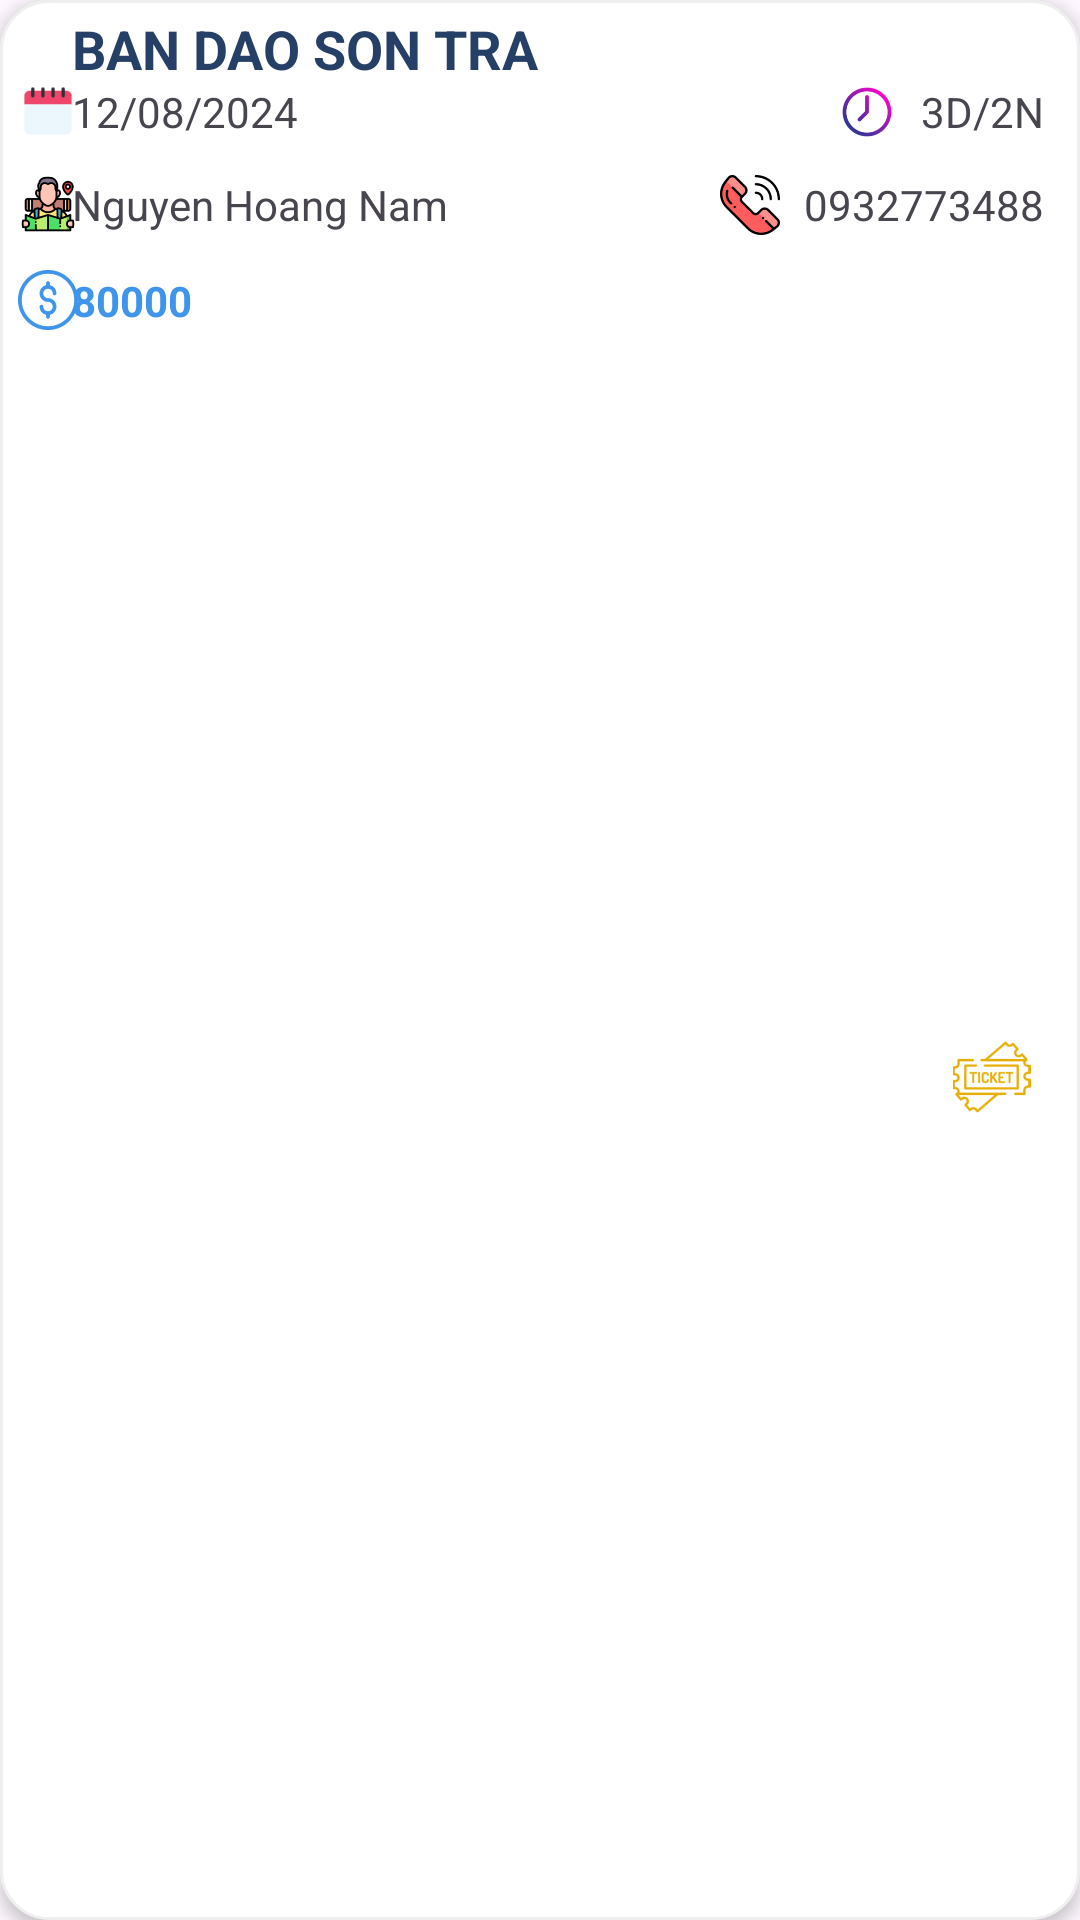

Here is an Android app screen rendered from its layout file. Give the layout XML and the strings, colors and styles it references.
<!-- AndroidManifest.xml: application theme Theme.TravelBooking -->
<!-- res/layout/my_ticket_item.xml -->
<?xml version="1.0" encoding="utf-8"?>
<androidx.constraintlayout.widget.ConstraintLayout xmlns:android="http://schemas.android.com/apk/res/android"
    xmlns:app="http://schemas.android.com/apk/res-auto"
    xmlns:tools="http://schemas.android.com/tools"
    android:layout_width="match_parent"
    android:background="@drawable/ticket_bg"
    android:layout_margin="12dp"
    android:elevation="3dp"
    android:layout_height="wrap_content">

    <ImageView
        android:id="@+id/imageView10"
        android:layout_width="wrap_content"
        android:layout_height="wrap_content"
        app:layout_constraintStart_toStartOf="parent"
        app:layout_constraintTop_toTopOf="parent"
        android:layout_marginTop="16dp"
        android:layout_marginStart="16dp"
        app:srcCompat="@drawable/location" />

    <ImageView
        android:id="@+id/imageView15"
        android:layout_width="27dp"
        android:layout_height="26dp"
        android:layout_marginEnd="16dp"
        app:tint="@color/dark_yellow"
        android:layout_marginVertical="16dp"
        app:layout_constraintBottom_toBottomOf="parent"
        app:layout_constraintEnd_toEndOf="parent"
        app:layout_constraintTop_toBottomOf="@+id/tourGuidePhone"
        app:srcCompat="@drawable/ticket" />

    <TextView
        android:id="@+id/ticketTitle"
        android:layout_width="wrap_content"
        android:layout_height="wrap_content"
        android:text="Ban dao son tra"
        android:textAllCaps="true"
        android:textSize="18sp"
        android:textColor="@color/dark_blue"
        android:textStyle="bold"
        android:layout_marginStart="8dp"
        app:layout_constraintBottom_toBottomOf="@+id/imageView10"
        app:layout_constraintStart_toEndOf="@+id/imageView10"
        app:layout_constraintTop_toTopOf="@+id/imageView10" />

    <ImageView
        android:id="@+id/imageView11"
        android:layout_width="wrap_content"
        android:layout_height="wrap_content"
        android:layout_marginTop="12dp"
        app:layout_constraintEnd_toEndOf="@+id/imageView10"
        app:layout_constraintStart_toStartOf="@+id/imageView10"
        app:layout_constraintTop_toBottomOf="@+id/imageView10"
        app:srcCompat="@drawable/ic_calendar" />

    <ImageView
        android:id="@+id/imageView13"
        android:layout_width="20dp"
        android:layout_height="20dp"
        android:layout_marginEnd="8dp"
        app:layout_constraintBottom_toBottomOf="@+id/duration"
        app:layout_constraintEnd_toStartOf="@+id/duration"
        app:layout_constraintTop_toTopOf="@+id/duration"
        app:srcCompat="@drawable/clock" />

    <TextView
        android:id="@+id/duration"
        android:layout_width="wrap_content"
        android:layout_height="wrap_content"
        android:text="3D/2N"
        app:layout_constraintEnd_toEndOf="parent"
        android:layout_marginEnd="12dp"
        app:layout_constraintBottom_toBottomOf="@+id/dateTour"
        app:layout_constraintTop_toTopOf="@+id/dateTour" />

    <TextView
        android:id="@+id/dateTour"
        android:layout_width="wrap_content"
        android:layout_height="wrap_content"
        android:text="12/08/2024"
        app:layout_constraintBottom_toBottomOf="@+id/imageView11"
        app:layout_constraintStart_toStartOf="@+id/ticketTitle"
        app:layout_constraintTop_toTopOf="@+id/imageView11" />

    <ImageView
        android:id="@+id/imageView12"
        android:layout_width="20dp"
        android:layout_height="20dp"
        android:layout_marginTop="12dp"
        app:layout_constraintEnd_toEndOf="@+id/imageView11"
        app:layout_constraintStart_toStartOf="@+id/imageView11"
        app:layout_constraintTop_toBottomOf="@+id/imageView11"
        app:srcCompat="@drawable/tour_guide" />

    <TextView
        android:id="@+id/tourGuideName"
        android:layout_width="wrap_content"
        android:layout_height="wrap_content"
        android:text="Nguyen Hoang Nam"
        app:layout_constraintBottom_toBottomOf="@+id/imageView12"
        app:layout_constraintStart_toStartOf="@+id/dateTour"
        app:layout_constraintTop_toTopOf="@+id/imageView12" />

    <ImageView
        android:id="@+id/imageView14"
        android:layout_width="20dp"
        android:layout_height="20dp"
        android:layout_marginEnd="8dp"
        app:layout_constraintBottom_toBottomOf="@+id/tourGuidePhone"
        app:layout_constraintEnd_toStartOf="@+id/tourGuidePhone"
        app:layout_constraintTop_toTopOf="@+id/tourGuidePhone"
        app:srcCompat="@drawable/telephone" />

    <TextView
        android:id="@+id/tourGuidePhone"
        android:layout_width="wrap_content"
        android:layout_height="wrap_content"
        android:layout_marginEnd="12dp"
        android:text="0932773488"
        app:layout_constraintBottom_toBottomOf="@+id/tourGuideName"
        app:layout_constraintEnd_toEndOf="parent"
        app:layout_constraintTop_toTopOf="@+id/tourGuideName" />

    <ImageView
        android:id="@+id/imageView16"
        android:layout_width="20dp"
        android:layout_height="20dp"
        android:layout_marginTop="12dp"
        app:tint="@color/blue"
        app:layout_constraintEnd_toEndOf="@+id/imageView12"
        app:layout_constraintStart_toStartOf="@+id/imageView12"
        app:layout_constraintTop_toBottomOf="@+id/imageView12"
        app:srcCompat="@drawable/dollar" />

    <TextView
        android:id="@+id/price"
        android:layout_width="wrap_content"
        android:layout_height="wrap_content"
        android:text="80000"
        android:textColor="@color/blue"
        android:textStyle="bold"
        app:layout_constraintBottom_toBottomOf="@+id/imageView16"
        app:layout_constraintStart_toStartOf="@+id/tourGuideName"
        app:layout_constraintTop_toTopOf="@+id/imageView16" />
</androidx.constraintlayout.widget.ConstraintLayout>
<!-- resources referenced by this layout -->
<resources>
  <color name="blue">#3F95EC</color>
  <color name="dark_blue">#253F66</color>
  <color name="dark_yellow">#E6AE03</color>
  <!-- drawable clock: png bitmap (drawable-hdpi, 3039 bytes) -->
  <!-- drawable dollar: png bitmap (drawable-hdpi, 1600 bytes) -->
  <!-- drawable ic_calendar: png bitmap (drawable-hdpi, 581 bytes) -->
  <!-- drawable telephone: png bitmap (drawable-hdpi, 4048 bytes) -->
  <!-- drawable ticket: png bitmap (drawable-hdpi, 2134 bytes) -->
  <!-- drawable ticket_bg (drawable) -->
  <?xml version="1.0" encoding="utf-8"?>
  <shape xmlns:android="http://schemas.android.com/apk/res/android"
      android:shape="rectangle">
      <corners android:radius="16dp"/>
      <solid android:color="@color/white"/>
      <stroke android:color="@color/light_gray"
          android:width="1dp"/>
  </shape>
  <!-- drawable tour_guide: png bitmap (drawable-hdpi, 5166 bytes) -->
  <style name="Theme.TravelBooking" parent="Base.Theme.TravelBooking" />
  <color name="white">#FFFFFFFF</color>
  <color name="light_gray">#efefef</color>
  <style name="Base.Theme.TravelBooking" parent="Theme.Material3.DayNight.NoActionBar">
          
          
      </style>
</resources>
